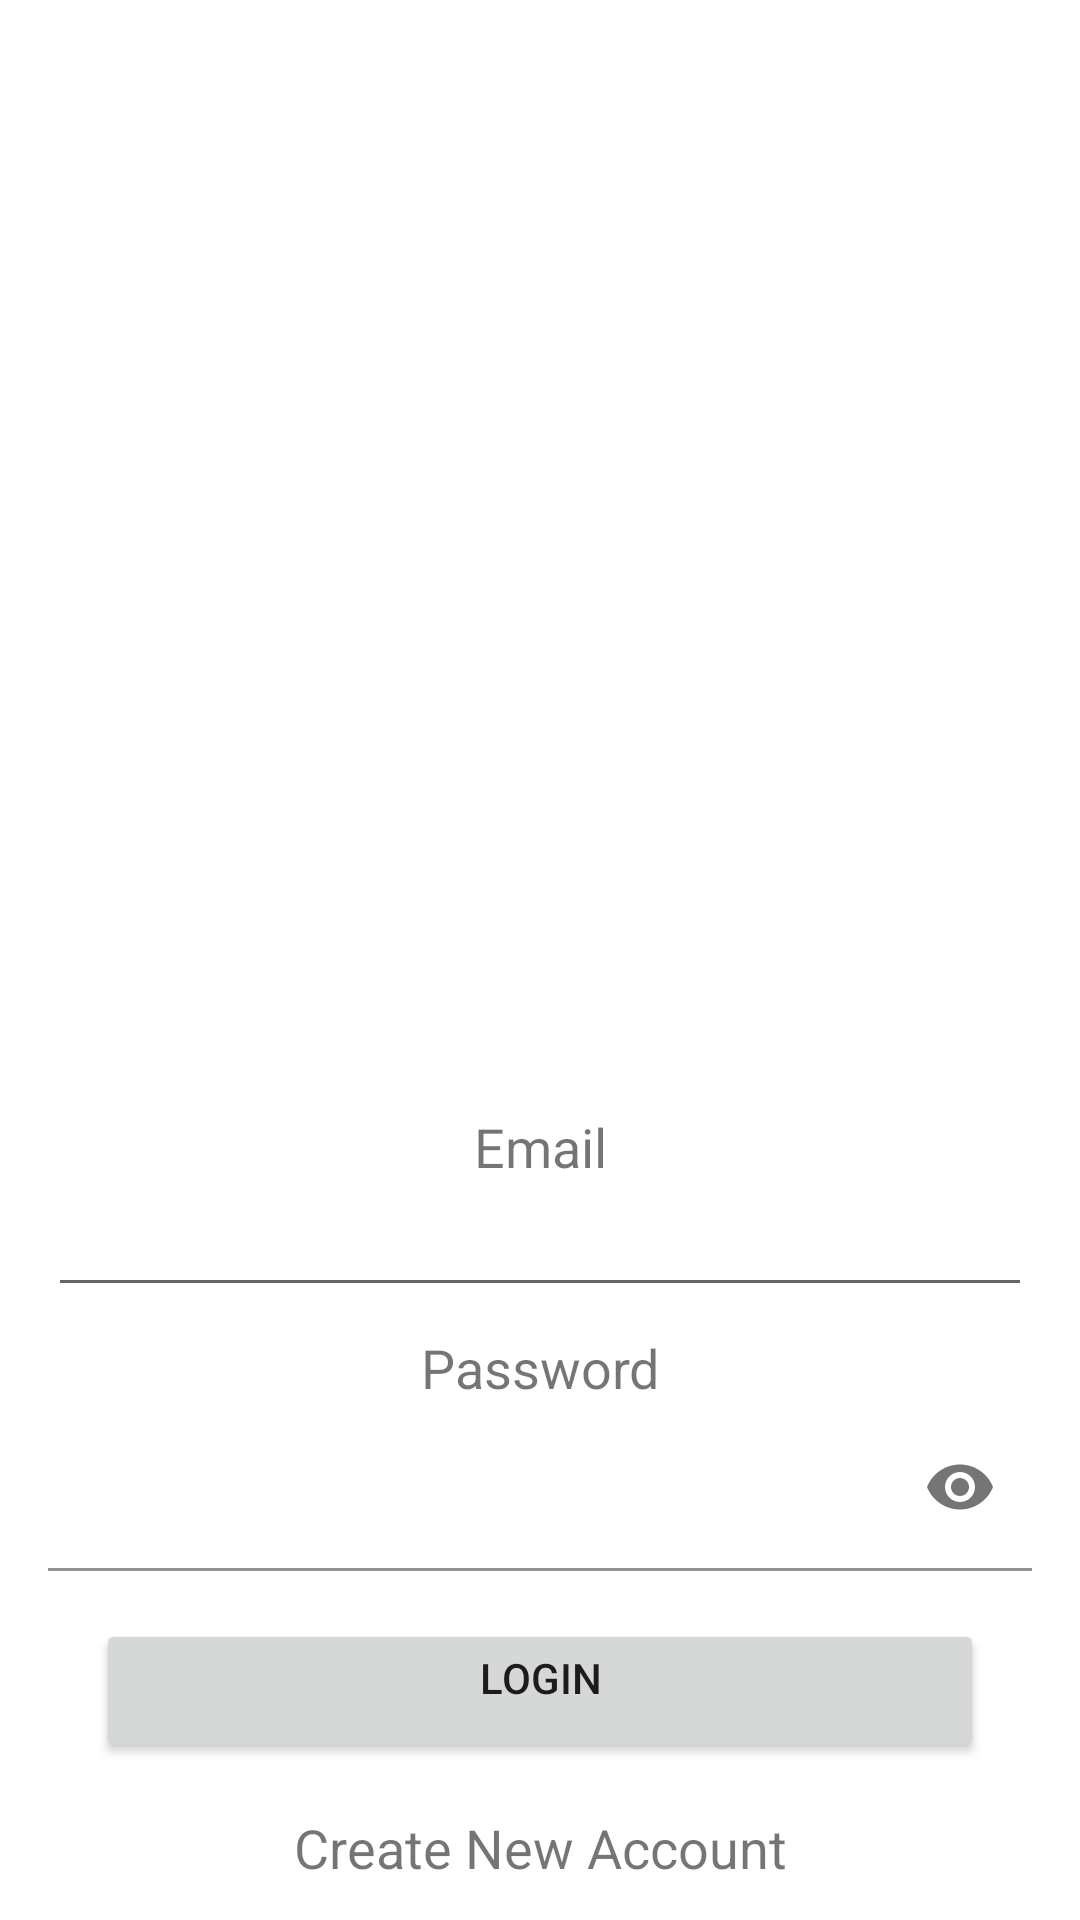

The Android layout XML behind this screen, and the referenced resources:
<!-- AndroidManifest.xml: application theme Theme.SharesTransactions -->
<!-- res/layout/activity_login.xml -->
<?xml version="1.0" encoding="utf-8"?>
<RelativeLayout xmlns:android="http://schemas.android.com/apk/res/android"
    xmlns:app="http://schemas.android.com/apk/res-auto"
    xmlns:tools="http://schemas.android.com/tools"
    android:layout_width="match_parent"
    android:layout_height="match_parent"
    tools:context=".auth.login">

    <ScrollView
        android:layout_width="match_parent"
        android:layout_height="match_parent">

        <LinearLayout
            android:layout_width="match_parent"
            android:layout_height="wrap_content"
            android:orientation="vertical">

            <ImageView
                android:id="@+id/imageView2"
                android:layout_width="match_parent"
                android:layout_height="260dp"
                android:layout_marginTop="30dp"
                app:srcCompat="@drawable/duplicate" />

            <TextView
                android:id="@+id/textViewLogin"
                android:layout_width="match_parent"
                android:layout_height="wrap_content"
                android:layout_marginLeft="16dp"
                android:layout_marginTop="80dp"
                android:layout_marginRight="16dp"
                android:gravity="center_horizontal"
                android:text="Email"
                android:textSize="18sp" />

            <EditText
                android:id="@+id/editTextLogin"
                android:layout_width="match_parent"
                android:layout_height="wrap_content"
                android:layout_marginLeft="16dp"
                android:layout_marginRight="16dp"
                android:ems="10"
                android:inputType="textEmailAddress" />

            <TextView
                android:id="@+id/textViewLogin2"
                android:layout_width="match_parent"
                android:layout_height="wrap_content"
                android:layout_marginLeft="16dp"
                android:layout_marginTop="8dp"
                android:layout_marginRight="16dp"
                android:gravity="center_horizontal"
                android:text="Password"
                android:textSize="18sp" />

            <com.google.android.material.textfield.TextInputLayout
                android:id="@+id/passwordLayoutLogin"
                android:layout_width="match_parent"
                android:layout_height="wrap_content"
                android:layout_marginLeft="16dp"
                android:layout_marginRight="16dp"
                app:passwordToggleEnabled="true">

                <com.google.android.material.textfield.TextInputEditText
                    android:id="@+id/passwordLogin"
                    android:layout_width="match_parent"
                    android:layout_height="wrap_content"
                    android:background="@android:color/transparent"
                    android:ems="10"
                    android:inputType="textPassword"
                    android:password="true"
                    app:boxBackgroundColor="@android:color/transparent" />
            </com.google.android.material.textfield.TextInputLayout>

            <Button
                android:id="@+id/buttonLogin"
                android:layout_width="match_parent"
                android:layout_height="wrap_content"
                android:layout_marginLeft="32dp"
                android:layout_marginTop="16dp"
                android:layout_marginRight="32dp"
                android:gravity="center_horizontal"
                android:text="Login" />

            <TextView
                android:id="@+id/textViewLogin3"
                android:layout_width="match_parent"
                android:layout_height="wrap_content"
                android:layout_marginTop="16dp"
                android:gravity="center_horizontal"
                android:text="Create New Account"
                android:textSize="18sp" />
        </LinearLayout>
    </ScrollView>
</RelativeLayout>
<!-- resources referenced by this layout -->
<resources>
  <style name="Theme.SharesTransactions" parent="Theme.MaterialComponents.DayNight.DarkActionBar">
          
          <item name="colorPrimary">@color/purple_500</item>
          <item name="colorPrimaryVariant">@color/purple_700</item>
          <item name="colorOnPrimary">@color/white</item>
          
          <item name="colorSecondary">@color/teal_200</item>
          <item name="colorSecondaryVariant">@color/teal_700</item>
          <item name="colorOnSecondary">@color/black</item>
          
          <item name="android:statusBarColor" tools:targetApi="l">?attr/colorPrimaryVariant</item>
          
      </style>
  <!-- not gathered from this repository: default colours our renderer supplied (Android Studio template values) -->
  <color name="purple_500">#FF6200EE</color>
  <color name="purple_700">#FF3700B3</color>
  <color name="teal_200">#FF03DAC5</color>
  <color name="teal_700">#FF018786</color>
  <color name="black">#FF000000</color>
  <color name="white">#FFFFFFFF</color>
</resources>
